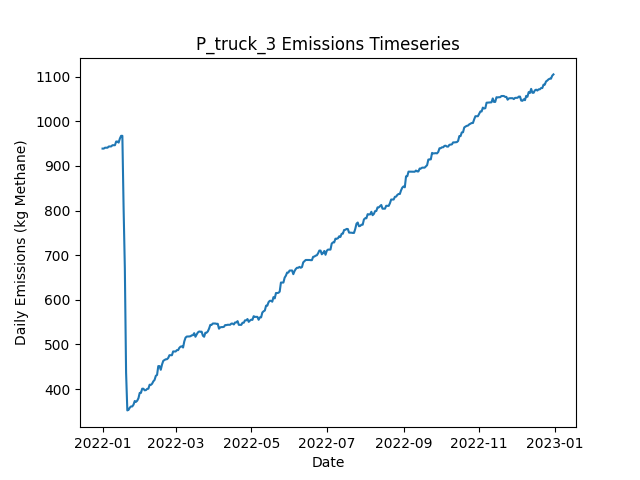

Data behind this chart, as committed beside it:
Date, Daily Emissions (Kg Methane), Daily Mitigable Emissions (Kg Methane), Daily Non-Mitigable Emissions (Kg Methan…, Daily Cost ($), Active Leaks, New Leaks, Leaks Repaired, Leaks Naturally Repaired, Leaks Tagged, Daily Repair Cost ($), Daily Natural Repair Cost ($), truck Deployment Cost ($), truck Sites flagged for Follow-Up, truck Leaks tagged for repair, truck Sites Visited, truck Travel Time (Minutes), truck Survey Time (Minutes), OGI_FU_mdl_high Deployment Cost ($), OGI_FU_mdl_high Sites flagged for Follow…, OGI_FU_mdl_high Leaks tagged for repair, OGI_FU_mdl_high Sites Visited, OGI_FU_mdl_high Travel Time (Minutes), OGI_FU_mdl_high Survey Time (Minutes)
2022-01-01, 938.8, 624.3, 314.5, 400, 373, 373, 0, 0, 0.00000, 0.00000, 0, 400, 0, , 10, 180, 270, 0.00000, , 0, 0, 0, 0
2022-01-02, 938.8, 624.3, 314.5, 400, 373, 0, 0, 0, 0.00000, 0.00000, 0, 400, 0, , 1, 20, 30, 0.00000, , 0, 0, 0, 0
2022-01-03, 940.8, 624.3, 316.4, 1000, 374, 1, 0, 0, 88, 0.00000, 0, 0.00000, 9, , 0, 0, 0, 1000, , 88, 3, 120, 360
2022-01-04, 940.8, 624.3, 316.4, 1000, 374, 0, 0, 0, 72, 0.00000, 0, 0.00000, 1, , 0, 0, 0, 1000, , 72, 3, 120, 360
2022-01-05, 940.8, 624.3, 316.4, 1000, 374, 0, 0, 0, 95, 0.00000, 0, 0.00000, 0, , 0, 0, 0, 1000, , 95, 3, 120, 360
2022-01-06, 943.4, 627, 316.4, 500, 375, 1, 0, 0, 37, 0.00000, 0, 0.00000, 0, , 0, 0, 0, 500, , 37, 1, 30, 120
2022-01-07, 943.7, 627.2, 316.4, 0.00000, 376, 1, 0, 0, 0.00000, 0.00000, 0, 0.00000, 0, , 0, 0, 0, 0.00000, , 0, 0, 0, 0
2022-01-08, 943.7, 627.2, 316.4, 0.00000, 376, 0, 0, 0, 0.00000, 0.00000, 0, 0.00000, 0, , 0, 0, 0, 0.00000, , 0, 0, 0, 0
2022-01-09, 946.3, 629.9, 316.4, 0.00000, 377, 1, 0, 0, 0.00000, 0.00000, 0, 0.00000, 0, , 0, 0, 0, 0.00000, , 0, 0, 0, 0
2022-01-10, 946.3, 629.9, 316.4, 0.00000, 377, 0, 0, 0, 0.00000, 0.00000, 0, 0.00000, 0, , 0, 0, 0, 0.00000, , 0, 0, 0, 0
2022-01-11, 946.3, 629.9, 316.4, 0.00000, 377, 0, 0, 0, 0.00000, 0.00000, 0, 0.00000, 0, , 0, 0, 0, 0.00000, , 0, 0, 0, 0
2022-01-12, 954.6, 629.9, 324.7, 0.00000, 378, 1, 0, 0, 0.00000, 0.00000, 0, 0.00000, 0, , 0, 0, 0, 0.00000, , 0, 0, 0, 0
2022-01-13, 954.6, 629.9, 324.7, 0.00000, 378, 0, 0, 0, 0.00000, 0.00000, 0, 0.00000, 0, , 0, 0, 0, 0.00000, , 0, 0, 0, 0
2022-01-14, 952.2, 629.9, 322.3, 0.00000, 376, 0, 0, 0, 0.00000, 0.00000, 0, 0.00000, 0, , 0, 0, 0, 0.00000, , 0, 0, 0, 0
2022-01-15, 961.4, 629.9, 331.4, 0.00000, 378, 2, 0, 0, 0.00000, 0.00000, 0, 0.00000, 0, , 0, 0, 0, 0.00000, , 0, 0, 0, 0
2022-01-16, 967.4, 635.9, 331.4, 0.00000, 379, 1, 0, 0, 0.00000, 0.00000, 0, 0.00000, 0, , 0, 0, 0, 0.00000, , 0, 0, 0, 0
2022-01-17, 967.4, 635.9, 331.4, 0.00000, 379, 0, 0, 0, 0.00000, 0.00000, 0, 0.00000, 0, , 0, 0, 0, 0.00000, , 0, 0, 0, 0
2022-01-18, 804.9, 471.5, 333.4, 15200, 305, 2, 76, 0, 0.00000, 15200, 0, 0.00000, 0, , 0, 0, 0, 0.00000, , 0, 0, 0, 0
2022-01-19, 670.9, 339.4, 331.4, 13400, 238, 1, 67, 0, 0.00000, 13400, 0, 0.00000, 0, , 0, 0, 0, 0.00000, , 0, 0, 0, 0
2022-01-20, 437.1, 114.6, 322.5, 17600, 149, 0, 88, 0, 0.00000, 17600, 0, 0.00000, 0, , 0, 0, 0, 0.00000, , 0, 0, 0, 0
2022-01-21, 352.2, 21.45, 330.8, 6800, 116, 1, 34, 0, 0.00000, 6800, 0, 0.00000, 0, , 0, 0, 0, 0.00000, , 0, 0, 0, 0
2022-01-22, 353.5, 21.45, 332.1, 0.00000, 116, 1, 0, 0, 0.00000, 0.00000, 0, 0.00000, 0, , 0, 0, 0, 0.00000, , 0, 0, 0, 0
2022-01-23, 358.4, 26.81, 331.6, 0.00000, 117, 2, 0, 0, 0.00000, 0.00000, 0, 0.00000, 0, , 0, 0, 0, 0.00000, , 0, 0, 0, 0
2022-01-24, 361.1, 29.5, 331.6, 0.00000, 118, 1, 0, 0, 0.00000, 0.00000, 0, 0.00000, 0, , 0, 0, 0, 0.00000, , 0, 0, 0, 0
2022-01-25, 361.1, 29.5, 331.6, 0.00000, 118, 0, 0, 0, 0.00000, 0.00000, 0, 0.00000, 0, , 0, 0, 0, 0.00000, , 0, 0, 0, 0
2022-01-26, 365.1, 29.5, 335.6, 0.00000, 120, 2, 0, 0, 0.00000, 0.00000, 0, 0.00000, 0, , 0, 0, 0, 0.00000, , 0, 0, 0, 0
2022-01-27, 373.3, 37.76, 335.6, 0.00000, 121, 1, 0, 0, 0.00000, 0.00000, 0, 0.00000, 0, , 0, 0, 0, 0.00000, , 0, 0, 0, 0
2022-01-28, 371.4, 37.76, 333.6, 0.00000, 120, 0, 0, 0, 0.00000, 0.00000, 0, 0.00000, 0, , 0, 0, 0, 0.00000, , 0, 0, 0, 0
2022-01-29, 374.1, 40.44, 333.6, 0.00000, 121, 1, 0, 0, 0.00000, 0.00000, 0, 0.00000, 0, , 0, 0, 0, 0.00000, , 0, 0, 0, 0
2022-01-30, 379.6, 46.03, 333.6, 0.00000, 124, 3, 0, 0, 0.00000, 0.00000, 0, 0.00000, 0, , 0, 0, 0, 0.00000, , 0, 0, 0, 0
2022-01-31, 391.4, 46.03, 345.4, 0.00000, 128, 4, 0, 0, 0.00000, 0.00000, 0, 0.00000, 0, , 0, 0, 0, 0.00000, , 0, 0, 0, 0
2022-02-01, 391.4, 46.03, 345.4, 0.00000, 128, 0, 0, 0, 0.00000, 0.00000, 0, 0.00000, 0, , 0, 0, 0, 0.00000, , 0, 0, 0, 0
2022-02-02, 400.8, 46.03, 354.8, 0.00000, 130, 2, 0, 0, 0.00000, 0.00000, 0, 0.00000, 0, , 0, 0, 0, 0.00000, , 0, 0, 0, 0
2022-02-03, 400.8, 46.03, 354.8, 0.00000, 130, 0, 0, 0, 0.00000, 0.00000, 0, 0.00000, 0, , 0, 0, 0, 0.00000, , 0, 0, 0, 0
2022-02-04, 397.3, 51.39, 345.9, 0.00000, 131, 2, 0, 0, 0.00000, 0.00000, 0, 0.00000, 0, , 0, 0, 0, 0.00000, , 0, 0, 0, 0
2022-02-05, 397.7, 51.39, 346.3, 0.00000, 132, 1, 0, 0, 0.00000, 0.00000, 0, 0.00000, 0, , 0, 0, 0, 0.00000, , 0, 0, 0, 0
2022-02-06, 400.4, 54.07, 346.3, 0.00000, 133, 1, 0, 0, 0.00000, 0.00000, 0, 0.00000, 0, , 0, 0, 0, 0.00000, , 0, 0, 0, 0
2022-02-07, 400.8, 54.52, 346.3, 0.00000, 134, 1, 0, 0, 0.00000, 0.00000, 0, 0.00000, 0, , 0, 0, 0, 0.00000, , 0, 0, 0, 0
2022-02-08, 409.8, 54.52, 355.2, 0.00000, 135, 1, 0, 0, 0.00000, 0.00000, 0, 0.00000, 0, , 0, 0, 0, 0.00000, , 0, 0, 0, 0
2022-02-09, 409.3, 54.52, 354.8, 0.00000, 134, 0, 0, 0, 0.00000, 0.00000, 0, 0.00000, 0, , 0, 0, 0, 0.00000, , 0, 0, 0, 0
2022-02-10, 412, 57.2, 354.8, 0.00000, 135, 1, 0, 0, 0.00000, 0.00000, 0, 0.00000, 0, , 0, 0, 0, 0.00000, , 0, 0, 0, 0
2022-02-11, 417.4, 62.57, 354.8, 0.00000, 137, 2, 0, 0, 0.00000, 0.00000, 0, 0.00000, 0, , 0, 0, 0, 0.00000, , 0, 0, 0, 0
2022-02-12, 420.5, 65.69, 354.8, 0.00000, 139, 2, 0, 0, 0.00000, 0.00000, 0, 0.00000, 0, , 0, 0, 0, 0.00000, , 0, 0, 0, 0
2022-02-13, 429.7, 74.86, 354.8, 0.00000, 142, 3, 0, 0, 0.00000, 0.00000, 0, 0.00000, 0, , 0, 0, 0, 0.00000, , 0, 0, 0, 0
2022-02-14, 431.6, 74.86, 356.8, 0.00000, 143, 1, 0, 0, 0.00000, 0.00000, 0, 0.00000, 0, , 0, 0, 0, 0.00000, , 0, 0, 0, 0
2022-02-15, 451.5, 74.86, 376.6, 0.00000, 146, 3, 0, 0, 0.00000, 0.00000, 0, 0.00000, 0, , 0, 0, 0, 0.00000, , 0, 0, 0, 0
2022-02-16, 451.5, 74.86, 376.6, 0.00000, 146, 0, 0, 0, 0.00000, 0.00000, 0, 0.00000, 0, , 0, 0, 0, 0.00000, , 0, 0, 0, 0
2022-02-17, 443.2, 74.86, 368.4, 0.00000, 145, 0, 0, 0, 0.00000, 0.00000, 0, 0.00000, 0, , 0, 0, 0, 0.00000, , 0, 0, 0, 0
2022-02-18, 454.9, 88.49, 366.4, 0.00000, 147, 3, 0, 0, 0.00000, 0.00000, 0, 0.00000, 0, , 0, 0, 0, 0.00000, , 0, 0, 0, 0
2022-02-19, 463.1, 96.75, 366.4, 0.00000, 148, 1, 0, 0, 0.00000, 0.00000, 0, 0.00000, 0, , 0, 0, 0, 0.00000, , 0, 0, 0, 0
2022-02-20, 465.1, 96.75, 368.4, 0.00000, 149, 1, 0, 0, 0.00000, 0.00000, 0, 0.00000, 0, , 0, 0, 0, 0.00000, , 0, 0, 0, 0
2022-02-21, 466.7, 98.32, 368.4, 0.00000, 150, 1, 0, 0, 0.00000, 0.00000, 0, 0.00000, 0, , 0, 0, 0, 0.00000, , 0, 0, 0, 0
2022-02-22, 466.9, 98.54, 368.4, 0.00000, 151, 1, 0, 0, 0.00000, 0.00000, 0, 0.00000, 0, , 0, 0, 0, 0.00000, , 0, 0, 0, 0
2022-02-23, 469.6, 101.2, 368.4, 0.00000, 152, 1, 0, 0, 0.00000, 0.00000, 0, 0.00000, 0, , 0, 0, 0, 0.00000, , 0, 0, 0, 0
2022-02-24, 475.9, 109.5, 366.4, 0.00000, 152, 1, 0, 0, 0.00000, 0.00000, 0, 0.00000, 0, , 0, 0, 0, 0.00000, , 0, 0, 0, 0
2022-02-25, 475.9, 109.5, 366.4, 0.00000, 152, 0, 0, 0, 0.00000, 0.00000, 0, 0.00000, 0, , 0, 0, 0, 0.00000, , 0, 0, 0, 0
2022-02-26, 475.9, 109.5, 366.4, 0.00000, 152, 0, 0, 0, 0.00000, 0.00000, 0, 0.00000, 0, , 0, 0, 0, 0.00000, , 0, 0, 0, 0
2022-02-27, 484.4, 118, 366.4, 0.00000, 154, 2, 0, 0, 0.00000, 0.00000, 0, 0.00000, 0, , 0, 0, 0, 0.00000, , 0, 0, 0, 0
2022-02-28, 484.1, 118, 366.2, 0.00000, 154, 1, 0, 0, 0.00000, 0.00000, 0, 0.00000, 0, , 0, 0, 0, 0.00000, , 0, 0, 0, 0
2022-03-01, 484.1, 118, 366.2, 0.00000, 154, 0, 0, 0, 0.00000, 0.00000, 0, 0.00000, 0, , 0, 0, 0, 0.00000, , 0, 0, 0, 0
... 305 more rows
